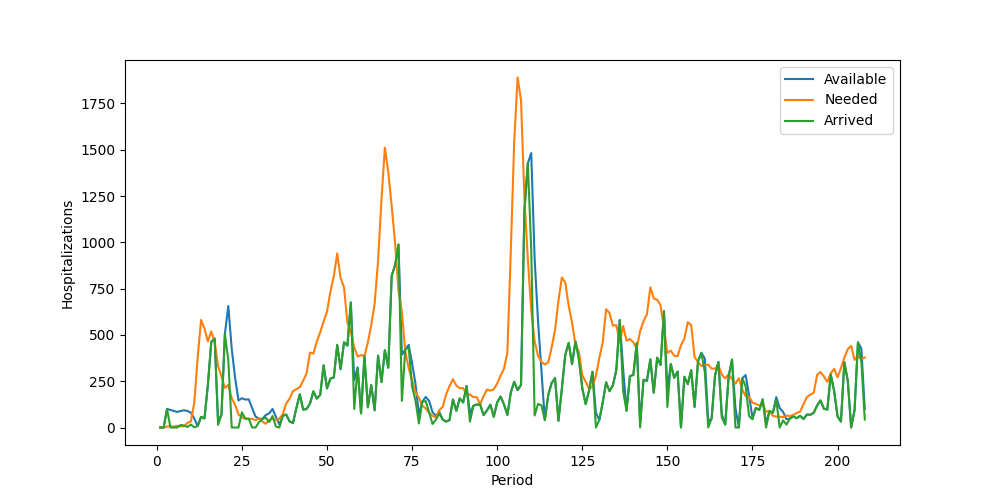

The table this chart was drawn from, first rows:
Period, Inventory, Arrived, Available, Needed, Succeeded, Failed, Lost
1, 0, 0, 0, 0, 0, 0, 0
2, 0, 0, 0, 0, 0, 0, 0
3, 0, 100, 100, 5, 5, 0, 0
4, 95, 0, 95, 6, 6, 0, 0
5, 89, 0, 89, 5, 5, 0, 0
6, 84, 0, 84, 9, 9, 0, 0
7, 75, 14, 89, 6, 6, 0, 0
8, 83, 10, 93, 7, 7, 0, 0
9, 86, 3, 89, 25, 25, 0, 0
10, 64, 16, 80, 32, 32, 0, 0
11, 48, 1, 49, 134, 49, 85, 0
12, 0, 8, 8, 377, 8, 369, 0
13, 0, 57, 57, 581, 57, 524, 0
14, 0, 49, 49, 534, 49, 485, 0
15, 0, 230, 230, 465, 230, 235, 0
16, 0, 462, 462, 519, 462, 57, 0
17, 0, 480, 480, 461, 461, 0, 0
18, 19, 14, 33, 332, 33, 299, 0
19, 0, 71, 71, 274, 71, 203, 0
20, 0, 506, 506, 214, 214, 0, 0
21, 292, 364, 656, 230, 230, 0, 0
22, 426, 0, 426, 158, 158, 0, 0
23, 268, 0, 268, 122, 122, 0, 0
24, 146, 0, 146, 70, 70, 0, 0
25, 76, 82, 158, 55, 55, 0, 0
26, 103, 48, 151, 47, 47, 0, 0
27, 104, 48, 152, 46, 46, 0, 0
28, 106, 0, 106, 47, 47, 0, 0
29, 59, 0, 59, 40, 40, 0, 0
30, 19, 29, 48, 49, 48, 1, 0
31, 0, 46, 46, 32, 32, 0, 0
32, 14, 53, 67, 20, 20, 0, 0
33, 47, 30, 77, 39, 39, 0, 0
34, 38, 62, 100, 48, 48, 0, 0
35, 52, 5, 57, 41, 41, 0, 0
36, 16, 0, 16, 47, 16, 31, 0
37, 0, 63, 63, 71, 63, 8, 0
38, 0, 70, 70, 129, 70, 59, 0
39, 0, 33, 33, 156, 33, 123, 0
40, 0, 24, 24, 196, 24, 172, 0
41, 0, 105, 105, 207, 105, 102, 0
42, 0, 179, 179, 218, 179, 39, 0
43, 0, 96, 96, 253, 96, 157, 0
44, 0, 100, 100, 293, 100, 193, 0
45, 0, 129, 129, 405, 129, 276, 0
46, 0, 195, 195, 399, 195, 204, 0
47, 0, 156, 156, 464, 156, 308, 0
48, 0, 176, 176, 514, 176, 338, 0
49, 0, 336, 336, 572, 336, 236, 0
50, 0, 211, 211, 625, 211, 414, 0
51, 0, 264, 264, 733, 264, 469, 0
52, 0, 270, 270, 818, 270, 548, 0
53, 0, 445, 445, 940, 445, 495, 0
54, 0, 315, 315, 806, 315, 491, 0
55, 0, 460, 460, 757, 460, 297, 0
56, 0, 442, 442, 565, 442, 123, 0
57, 0, 675, 675, 518, 518, 0, 0
58, 157, 100, 257, 434, 257, 177, 0
59, 0, 324, 324, 383, 324, 59, 0
60, 0, 76, 76, 391, 76, 315, 0
... 148 more rows
